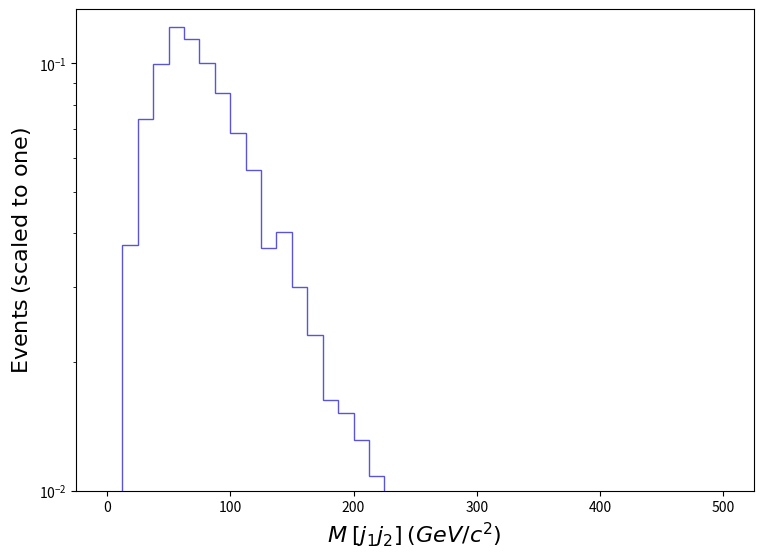

Recreate this plot in Python. (Note: this script raises an exception after producing the figure.)
def selection_14():

    # Library import
    import numpy
    import matplotlib
    import matplotlib.pyplot   as plt
    import matplotlib.gridspec as gridspec

    # Library version
    matplotlib_version = matplotlib.__version__
    numpy_version      = numpy.__version__

    # Histo binning
    xBinning = numpy.linspace(0.0,500.0,41,endpoint=True)

    # Creating data sequence: middle of each bin
    xData = numpy.array([6.25,18.75,31.25,43.75,56.25,68.75,81.25,93.75,106.25,118.75,131.25,143.75,156.25,168.75,181.25,193.75,206.25,218.75,231.25,243.75,256.25,268.75,281.25,293.75,306.25,318.75,331.25,343.75,356.25,368.75,381.25,393.75,406.25,418.75,431.25,443.75,456.25,468.75,481.25,493.75])

    # Creating weights for histo: y15_M_0
    y15_M_0_weights = numpy.array([0.0002419628323316024,0.03762174682974956,0.07395103975954707,0.09929988535603408,0.12149446879071614,0.11356750919704992,0.0998460365778438,0.08508334742009292,0.06878720368043471,0.056306156631648466,0.03691028135913906,0.040245326529805565,0.029935020979514605,0.0231551446883637,0.016251944032602193,0.015202482904924213,0.013124540967835559,0.010799433592943851,0.008258647506347591,0.008253854140572456,0.005203177425603078,0.005540575130600992,0.0054270259824321645,0.004468066850328255,0.0025562096752778656,0.004098766452574744,0.0016435144847658128,0.002558649904674848,0.0009482541651887395,0.0011918770619535031,0.0014183328847903124,0.0009422249234784959,0.0009655668274466774,0.0,0.00024157643830403382,0.001134197435415954,0.00024251964269900018,0.00048255479454891104,0.00048536256948431255,0.00024208651741729843])

    # Creating a new Canvas
    fig   = plt.figure(figsize=(8.75,6.25),dpi=80)
    frame = gridspec.GridSpec(1,1)
    pad   = fig.add_subplot(frame[0])

    # Creating a new Stack
    pad.hist(x=xData, bins=xBinning, weights=y15_M_0_weights,\
             label="$tag\_1\_pythia8\_BasicReco$", histtype="step", rwidth=1.0,\
             color=None, edgecolor="#5954d8", linewidth=1, linestyle="solid",\
             bottom=None, cumulative=False, density=False, align="mid", orientation="vertical")


    # Axis
    plt.rc('text',usetex=False)
    plt.xlabel(r"$M$ $[ j_{1} j_{2} ]$ $(GeV/c^{2})$ ",\
               fontsize=16,color="black")
    plt.ylabel(r"$\mathrm{Events}$ $(\mathrm{scaled}\ \mathrm{to}\ \mathrm{one})$",\
               fontsize=16,color="black")

    # Boundary of y-axis
    ymax=(numpy.array([y15_M_0_weights.max()])).max()*1.1
    #ymin=0 # linear scale
    ymin=min([x for x in (numpy.array([y15_M_0_weights.min(),1.])) if x])/100. # log scale
    plt.gca().set_ylim(ymin,ymax)

    # Log/Linear scale for X-axis
    plt.gca().set_xscale("linear")
    #plt.gca().set_xscale("log",nonpositive="clip")

    # Log/Linear scale for Y-axis
    #plt.gca().set_yscale("linear")
    plt.gca().set_yscale("log",nonpositive="clip")

    # Saving the image
    plt.savefig('../../HTML/MadAnalysis5job_0/selection_14.png')

# Running!
if __name__ == '__main__':
    selection_14()
